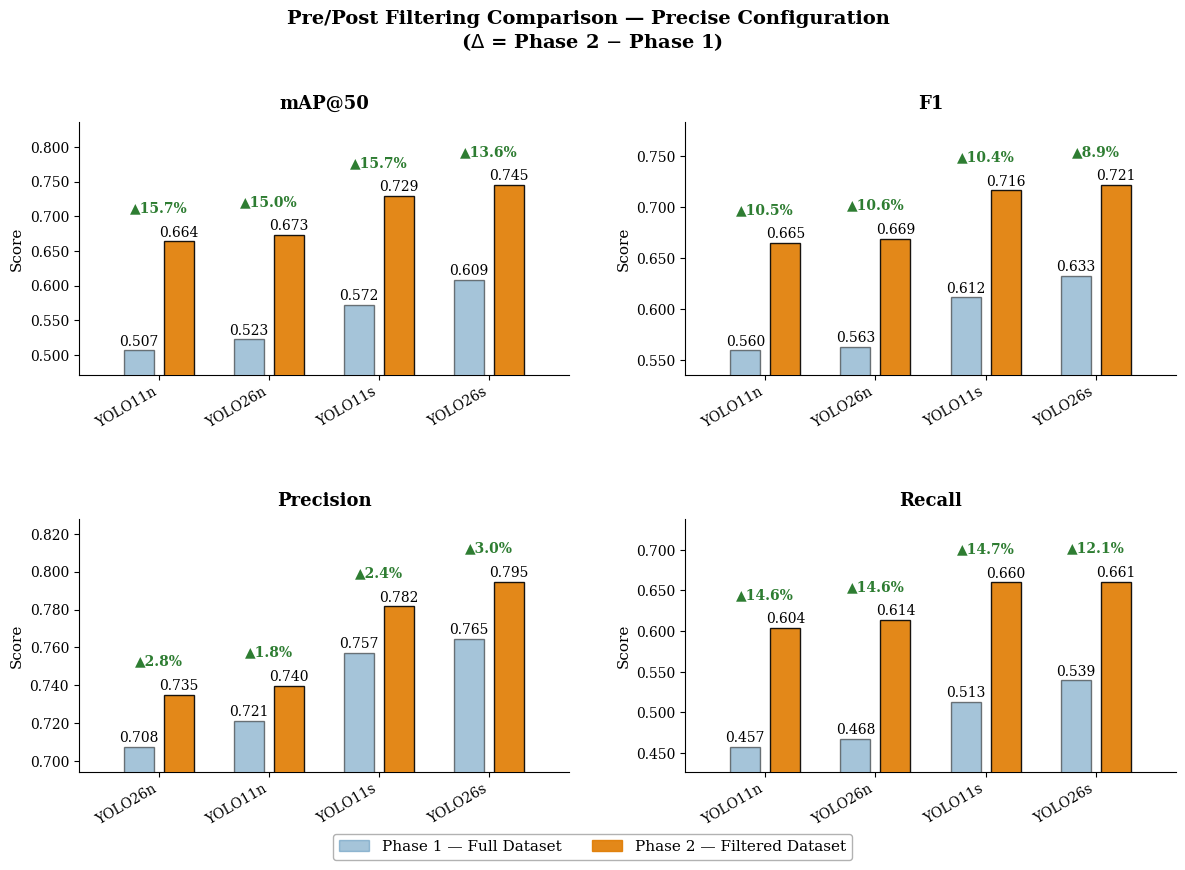

Python code for this plot:
import matplotlib
matplotlib.use('Agg')
import matplotlib.pyplot as plt
import matplotlib.patches as mpatches
import numpy as np
import warnings
warnings.filterwarnings('ignore')

plt.rcParams.update({
    'font.family': 'serif',
    'font.size': 11,
    'axes.titlesize': 13,
    'axes.labelsize': 11,
    'xtick.labelsize': 10,
    'ytick.labelsize': 10,
    'legend.fontsize': 10,
    'figure.dpi': 180,
    'axes.spines.top': False,
    'axes.spines.right': False,
    'axes.grid': True,
    'grid.alpha': 0.3,
    'grid.linestyle': '--',
})

models  = ['YOLO11n', 'YOLO11s', 'YOLO26n', 'YOLO26s']
metrics = ['mAP@50', 'F1', 'Precision', 'Recall']
fase1 = {
    'mAP@50':    [0.5068, 0.5721, 0.5228, 0.6085],
    'F1':        [0.5597, 0.6116, 0.5630, 0.6326],
    'Precision': [0.7213, 0.7573, 0.7075, 0.7647],
    'Recall':    [0.4572, 0.5129, 0.4675, 0.5391],
}
fase2 = {
    'mAP@50':    [0.6641, 0.7293, 0.6730, 0.7450],
    'F1':        [0.6648, 0.7161, 0.6690, 0.7214],
    'Precision': [0.7398, 0.7817, 0.7351, 0.7946],
    'Recall':    [0.6036, 0.6602, 0.6136, 0.6606],
}

color_f1  = '#4C8BB5'   # blue   (Phase 1)
color_f2  = '#E07B00'   # orange (Phase 2)
delta_pos = '#2E7D32'   # dark green
delta_neg = '#B71C1C'   # dark red

bar_w = 0.30
gap   = 0.10

fig, axes = plt.subplots(2, 2, figsize=(12, 8.25), )
fig.patch.set_facecolor('white')
axes = axes.flatten()

for ax, metric in zip(axes, metrics):
    ax.grid(False)
    order         = np.argsort(fase2[metric])
    sorted_models = [models[i] for i in order]
    sorted_v1     = np.array([fase1[metric][i] for i in order])
    sorted_v2     = np.array([fase2[metric][i] for i in order])

    x = np.arange(len(sorted_models)) * 1.1

    # bars
    ax.bar(x - bar_w / 2 - gap / 2, sorted_v1, bar_w,
           color=color_f1, alpha=0.5, label='Phase 1 — Full Dataset',
           zorder=3, edgecolor='black', linewidth=1)

    ax.bar(x + bar_w / 2 + gap / 2, sorted_v2, bar_w,
           color=color_f2, alpha=0.9, label='Phase 2 — Filtered Dataset',
           zorder=3, edgecolor='black', linewidth=1)

    # axis limits
    y_vals = np.concatenate([sorted_v1, sorted_v2])
    y_min  = y_vals.min()
    y_max  = y_vals.max()
    y_span = max(y_max - y_min, 1e-4)

    ax.set_ylim(max(0, y_min - y_span * 0.15),
                y_max + y_span * 0.38)

    # value labels (horizontal, black)
    for xi, (v1, v2) in enumerate(zip(sorted_v1, sorted_v2)):
        ax.text(x[xi] - bar_w / 2 - gap / 2, v1 + y_span * 0.012,
                f'{v1:.3f}', ha='center', va='bottom',
                fontsize=10, color='black', fontweight='normal')

        ax.text(x[xi] + bar_w / 2 + gap / 2, v2 + y_span * 0.012,
                f'{v2:.3f}', ha='center', va='bottom',
                fontsize=10, color='black', fontweight='normal')

        # delta annotation
        delta_pct = (v2 - v1) * 100
        if abs(delta_pct) < 0.005:
            continue
        sign = '▲' if delta_pct >= 0 else '▼'
        clr  = delta_pos if delta_pct >= 0 else delta_neg
        y_pos = max(v1, v2) + y_span * 0.16
        ax.annotate(f'{sign}{abs(delta_pct):.1f}%',
                    xy=(x[xi], y_pos), ha='center', va='bottom',
                    fontsize=10, color=clr, fontweight='bold')

    ax.set_title(metric, fontweight='bold', pad=10)
    ax.set_xticks(x)
    ax.set_xticklabels(sorted_models, rotation=30, ha='right', fontsize=10)
    ax.set_xlim(-0.8, x[-1] + 0.8)
    ax.yaxis.set_major_formatter(plt.FuncFormatter(lambda v, _: f'{v:.3f}'))
    ax.set_ylabel('Score')
fig.suptitle('Pre/Post Filtering Comparison — Precise Configuration \n($\Delta$ = Phase 2 $-$ Phase 1)',
             fontsize=14, fontweight='bold', y=1.01)

p1 = mpatches.Patch(color=color_f1, alpha=0.5, label='Phase 1 — Full Dataset', edgecolor='black', linewidth=1)
p2 = mpatches.Patch(color=color_f2, alpha=0.9, label='Phase 2 — Filtered Dataset', edgecolor='black', linewidth=1)
fig.legend(handles=[p1, p2], loc='lower center', ncol=2, fontsize=11,
           framealpha=0.9, edgecolor='#aaaaaa', bbox_to_anchor=(0.5, -0.03))

fig.tight_layout(w_pad=3, h_pad=4)
fig.savefig('yolo_comparison.png', bbox_inches='tight', facecolor='white')
plt.close()
print("Saved!")
